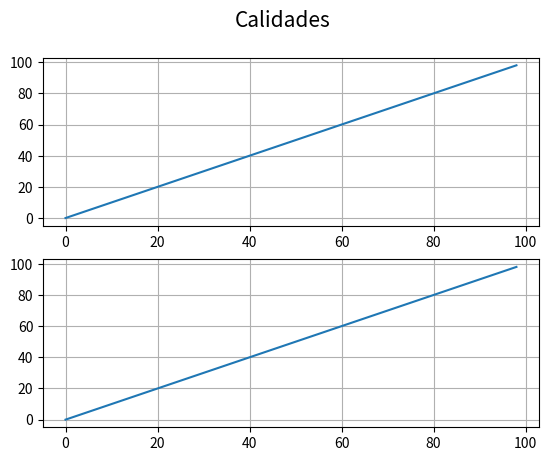

The script that saved this image:

from matplotlib import *
import matplotlib.pyplot as plt
import numpy as np
import time

from matplotlib.ticker import EngFormatter

plt.ion()

numIndividuos = 100
calidad = [0]*numIndividuos

for i in range(numIndividuos-1):
	calidad[i+1] = calidad[i] + 1

fig = plt.figure()

fig.suptitle('Calidades', fontsize=15)


ax = fig.add_subplot(2, 1, 1)
ax2 = fig.add_subplot(2, 1, 2)
# ax.set_xscale('log')
# formatter = EngFormatter(unit='Hz', places=1)
# ax.xaxis.set_major_formatter(formatter)

for i in range(100):
	ax.clear()
	ax.grid(True)
	inds = [(j) for j in range(i+1)]
	ax.plot(inds[:i], calidad[:i])
	plt.draw()
	time.sleep(0.025)

for i in range(100):
	ax2.clear()
	ax2.grid(True)
	inds = [(j) for j in range(i+1)]
	ax2.plot(inds[:i], calidad[:i])
	plt.draw()
	time.sleep(0.025)

plt.show('all')